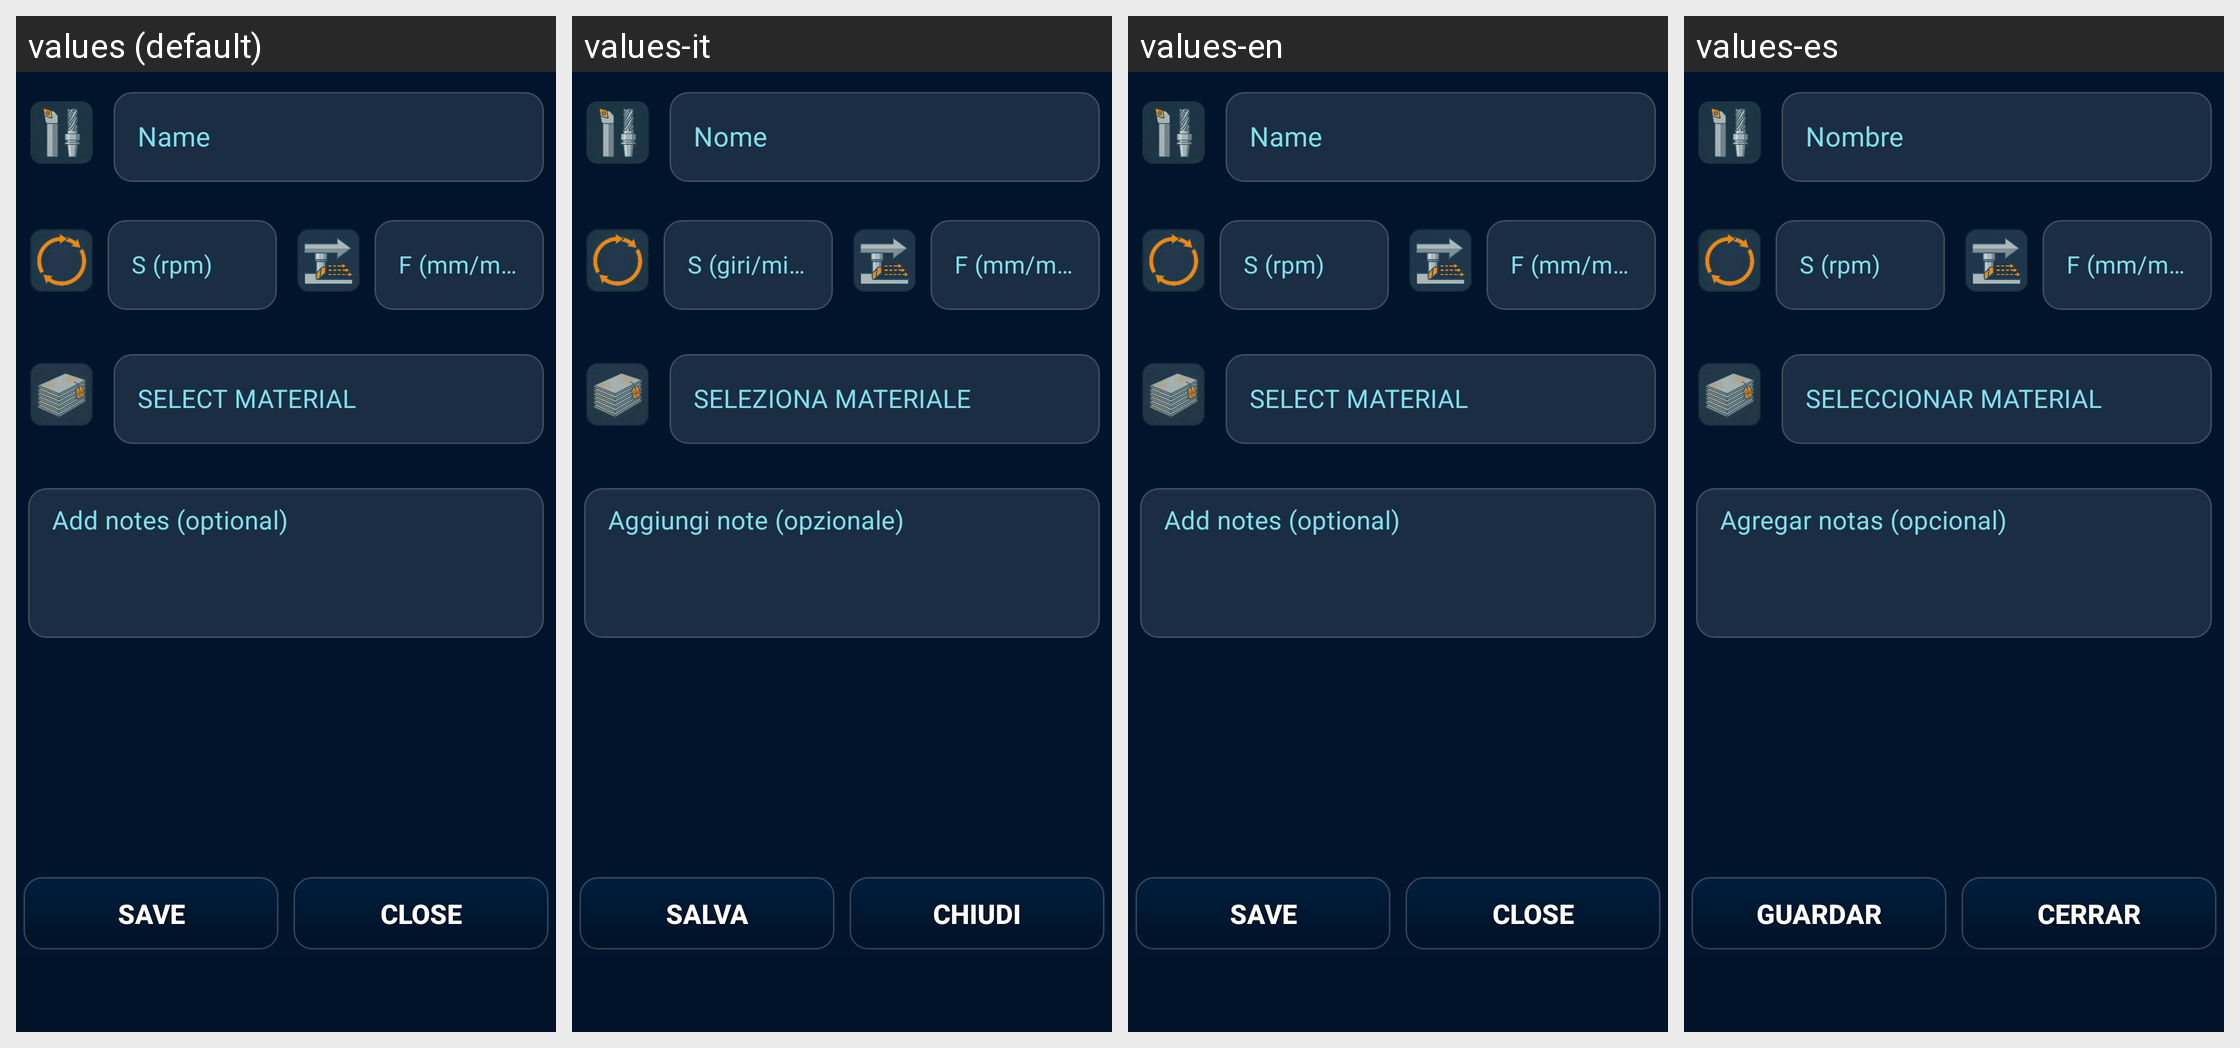

This grid shows one Android layout under several languages. Give, for every string resource on the screen, its name, the default text and each shown locale's text.
Android screen res/layout/activity_add_tool.xml rendered under 4 locales, left to right: values (default), values-it, values-en, values-es. Device: Nexus 5 (rendered at 1080×1920; each locale shown at half size, 540×960, under a caption strip naming it); theme Theme.CalkulatorCNC.
Other locales in the repository, not shown: values-de, values-fr, values-pl.
Strings drawn on this screen, with the default value and each locale's value (text and hints the layout hard-codes, and strings that could not be matched under every locale, appear in the picture but are not listed):

toolsName
  values: Name
  values-it: Nome
  values-en: Name
  values-es: Nombre

s_hint
  values: S (rpm)
  values-it: S (giri/min)
  values-en: S (rpm)
  values-es: S (rpm)

f_hint
  values: F (mm/min)
  values-it: F (mm/min)
  values-en: F (mm/min)
  values-es: F (mm/min)

material
  values: SELECT MATERIAL
  values-it: SELEZIONA MATERIALE
  values-en: SELECT MATERIAL
  values-es: SELECCIONAR MATERIAL

notes_hint
  values: Add notes (optional)
  values-it: Aggiungi note (opzionale)
  values-en: Add notes (optional)
  values-es: Agregar notas (opcional)

save
  values: SAVE
  values-it: SALVA
  values-en: SAVE
  values-es: GUARDAR

close
  values: CLOSE
  values-it: CHIUDI
  values-en: CLOSE
  values-es: CERRAR
